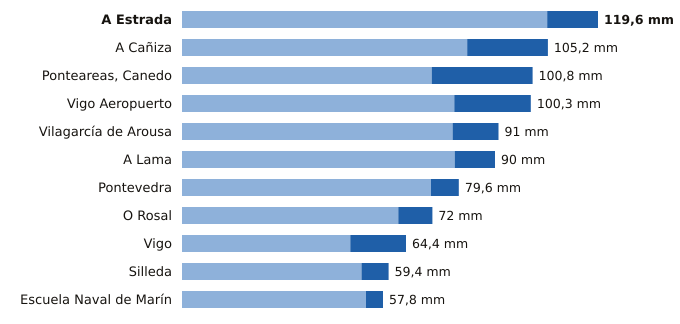

Values plotted in this chart, from the file beside it:
estacion, provincia, indicativo, mm_6_dias_anteriores, mm_hoy, mm_7_dias, horas_de_hoy
A Estrada, Pontevedra, 1468X, 105.0, 14.6, 119.6, 14
A Cañiza, Pontevedra, 1719, 82.0, 23.2, 105.2, 13
Ponteareas, Canedo, Pontevedra, 1723X, 71.8, 29.0, 100.8, 14
Vigo Aeropuerto, Pontevedra, 1495, 78.3, 22.0, 100.3, 15
Vilagarcía de Arousa, Pontevedra, 1477V, 77.8, 13.2, 91.0, 11
A Lama, Pontevedra, 1489A, 78.4, 11.6, 90.0, 12
Pontevedra, Pontevedra, 1484C, 71.6, 8.0, 79.6, 15
O Rosal, Pontevedra, 1730E, 62.2, 9.8, 72.0, 11
Vigo, Pontevedra, 1496X, 48.4, 16.0, 64.4, 15
Silleda, Pontevedra, 1466A, 51.6, 7.8, 59.4, 13
Escuela Naval de Marín, Pontevedra, 1486E, 52.9, 4.9, 57.8, 15
